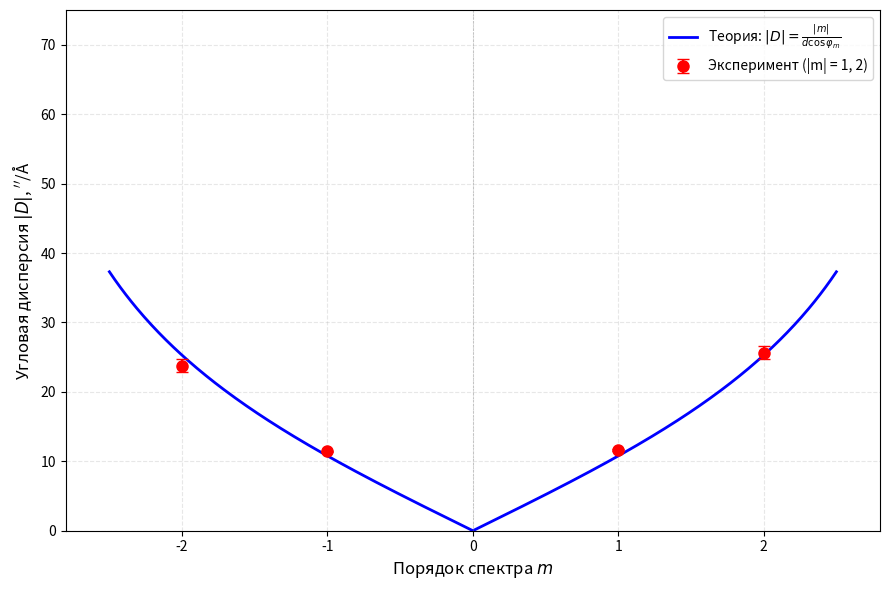

Recreate this plot in Python.
import numpy as np
import matplotlib.pyplot as plt

# Параметры
d = 2000.0  # период решётки, нм (500 штр/мм)
lambda_avg = 578.05  # средняя длина волны жёлтого дублета, нм

# Экспериментальные данные (модуль дисперсии, все значения положительные)
m_exp = np.array([-2, -1, 1, 2])
D_exp = np.array([23.76, 11.43, 11.62, 25.62])  # "/Å (по модулю)
D_err = np.array([0.93, 0.10, 0.10, 0.93])

# Теоретическая дисперсия (по модулю): |D| = |m| / (d * cos(phi)) в "/Å
def D_theory_abs(m, d, lam):
    """Модуль теоретической угловой дисперсии в "/Å"""
    factor = 206265 / 10  # рад/нм -> "/Å
    m_abs = np.abs(m)
    return factor * m_abs / np.sqrt(d**2 - (m_abs * lam)**2)

# Плавная кривая для положительной ветви [0; 2.5]
m_pos = np.linspace(0, 2.5, 200)
D_pos = D_theory_abs(m_pos, d, lambda_avg)

# Отрицательная ветвь — зеркальное отражение относительно оси Y
m_neg = -m_pos
D_neg = D_pos  # D(-m) = D(m)

# Построение графика
fig, ax = plt.subplots(figsize=(9, 6))

# Теоретическая кривая: положительная ветвь
ax.plot(m_pos, D_pos, 'b-', linewidth=2, label='Теория: $|D| = \\frac{|m|}{d\\cos\\varphi_m}$')

# Теоретическая кривая: отрицательная ветвь (отражение)
ax.plot(m_neg, D_neg, 'b-', linewidth=2)

# Экспериментальные точки с погрешностями
ax.errorbar(m_exp, D_exp, yerr=D_err, fmt='ro', capsize=4, 
            label='Эксперимент (|m| = 1, 2)', markersize=8, linewidth=1.5)

# Вертикальная линия m = 0
ax.axvline(0, color='gray', linewidth=0.5, linestyle='--', alpha=0.5)

# Оформление
ax.set_xlabel('Порядок спектра $m$', fontsize=12)
ax.set_ylabel('Угловая дисперсия $|D|$, $^{\prime\prime}$/Å', fontsize=12)
# ax.set_title('Зависимость модуля угловой дисперсии от порядка спектра', fontsize=14, pad=15)
ax.grid(True, alpha=0.3, linestyle='--')
ax.legend(fontsize=10)
ax.set_xlim(-2.8, 2.8)
ax.set_ylim(0, 75)  # только положительные значения

# Подпись параметров
# textstr = f'Параметры:\n$d = {d/1000:.2f}$ мкм\n$\\lambda = {lambda_avg}$ нм'
# props = dict(boxstyle='round', facecolor='wheat', alpha=0.3)
# ax.text(0.02, 0.98, textstr, transform=ax.transAxes, fontsize=9,
#         verticalalignment='top', bbox=props)

plt.tight_layout()
plt.show()

# Численные значения для отчёта
print("="*60)
print("ЗНАЧЕНИЯ ДЛЯ ГРАФИКА")
print("="*60)
print(f"\nТеоретические значения |D|:")
for m in [-2, -1, 1, 2]:
    print(f"  m = {m:+d}: |D| = {D_theory_abs(m, d, lambda_avg):.2f} ″/Å")

print(f"\nЭкспериментальные значения:")
for m, D, err in zip(m_exp, D_exp, D_err):
    print(f"  m = {m:+d}: |D| = {D:.2f} ± {err:.2f} ″/Å")
